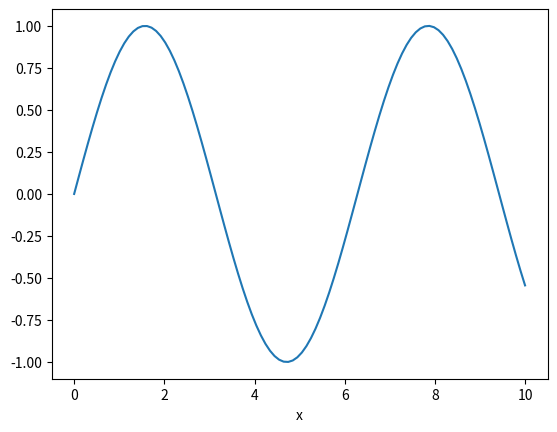

The matplotlib source for this figure:
import matplotlib.pyplot as plt
import numpy as np

x = np.linspace(0, 10, 100)
y = np.sin(x)

fig, ax = plt.subplots()

ax.plot(x, y)
ax.set_xlabel('x')

plt.show()